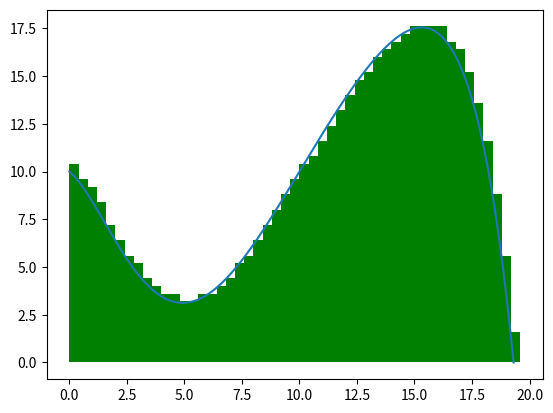

This figure's Python source:
import matplotlib.pyplot as plt
import numpy as np
from matplotlib.patches import Rectangle, RegularPolygon
from scipy.integrate import quad

def plot_function_with_pattern(func, x_range, y_range, base_size, shape="rectangle", include_touching=True, start_x=None, start_y=None):
    fig, ax = plt.subplots()
    x = np.linspace(x_range[0], x_range[1], 1000)
    y = func(x)

    ax.plot(x, y)

    # Calculate number of figures that fit inside function
    num_figures = 0
    if start_x is None:
        start_x = x_range[0]
    if start_y is None:
        start_y = y_range[0]


    for x_i in np.arange(start_x, x_range[1], base_size):
        for y_i in np.arange(start_y, y_range[1], base_size):
            if func(x_i) >= y_i:
                # Check if the figure is touching the function
                touching = func(x_i + base_size/2) >= y_i or func(x_i + base_size/2) >= y_i + base_size or func(x_i) >= y_i + base_size/2 or func(x_i + base_size) >= y_i + base_size/2
                if include_touching or not touching:
                    # Create shape patch
                    if shape == "rectangle":
                        facecolor = 'red' if not include_touching else 'green'
                        patch = Rectangle((x_i, y_i), base_size, radius=base_size, facecolor=facecolor)
                    elif shape == "triangle":
                        facecolor = 'red' if not include_touching else 'green'
                        patch = RegularPolygon((x_i+base_size/2, y_i), 3, radius=base_size/np.sqrt(3), orientation=0, facecolor=facecolor)
                    elif shape == "square":
                        facecolor = 'red' if not include_touching else 'green'
                        patch = RegularPolygon((x_i+base_size/2, y_i+base_size/2), 4, radius=base_size/np.sqrt(2), orientation=np.pi/4, facecolor=facecolor)
                    elif shape == "hexagon":
                        facecolor = 'red' if not include_touching else 'green'
                        patch = RegularPolygon((x_i+base_size/2, y_i), 6, radius=base_size/np.sqrt(3), orientation=np.pi/2, facecolor=facecolor)
                    ax.add_patch(patch)
                    num_figures += 1

    plt.show()

    # Calculate integral of the function
    integral, _ = quad(func, x_range[0], x_range[1])

    # Subtract the amount of figures touching the function if include_touching is False
    if not include_touching:
        num_figures -= int(integral / base_size**2)

    print(f"{num_figures} {shape}(s) fit inside the function. The base size was {base_size} unit(s) with x range of: {x_range} and y range of: {y_range}. The area of the function is {integral:.4f}.")

# Example usage
def func(x):
    return -0.00002*x**6 + 0.0011*x**5 -0.024 *x**4 + 0.24*x**3 -0.8*x**2 -x + 10

plot_function_with_pattern(func, x_range=(0, 19.308), y_range=(0, 17.55), base_size=.4, shape="square", include_touching=True)